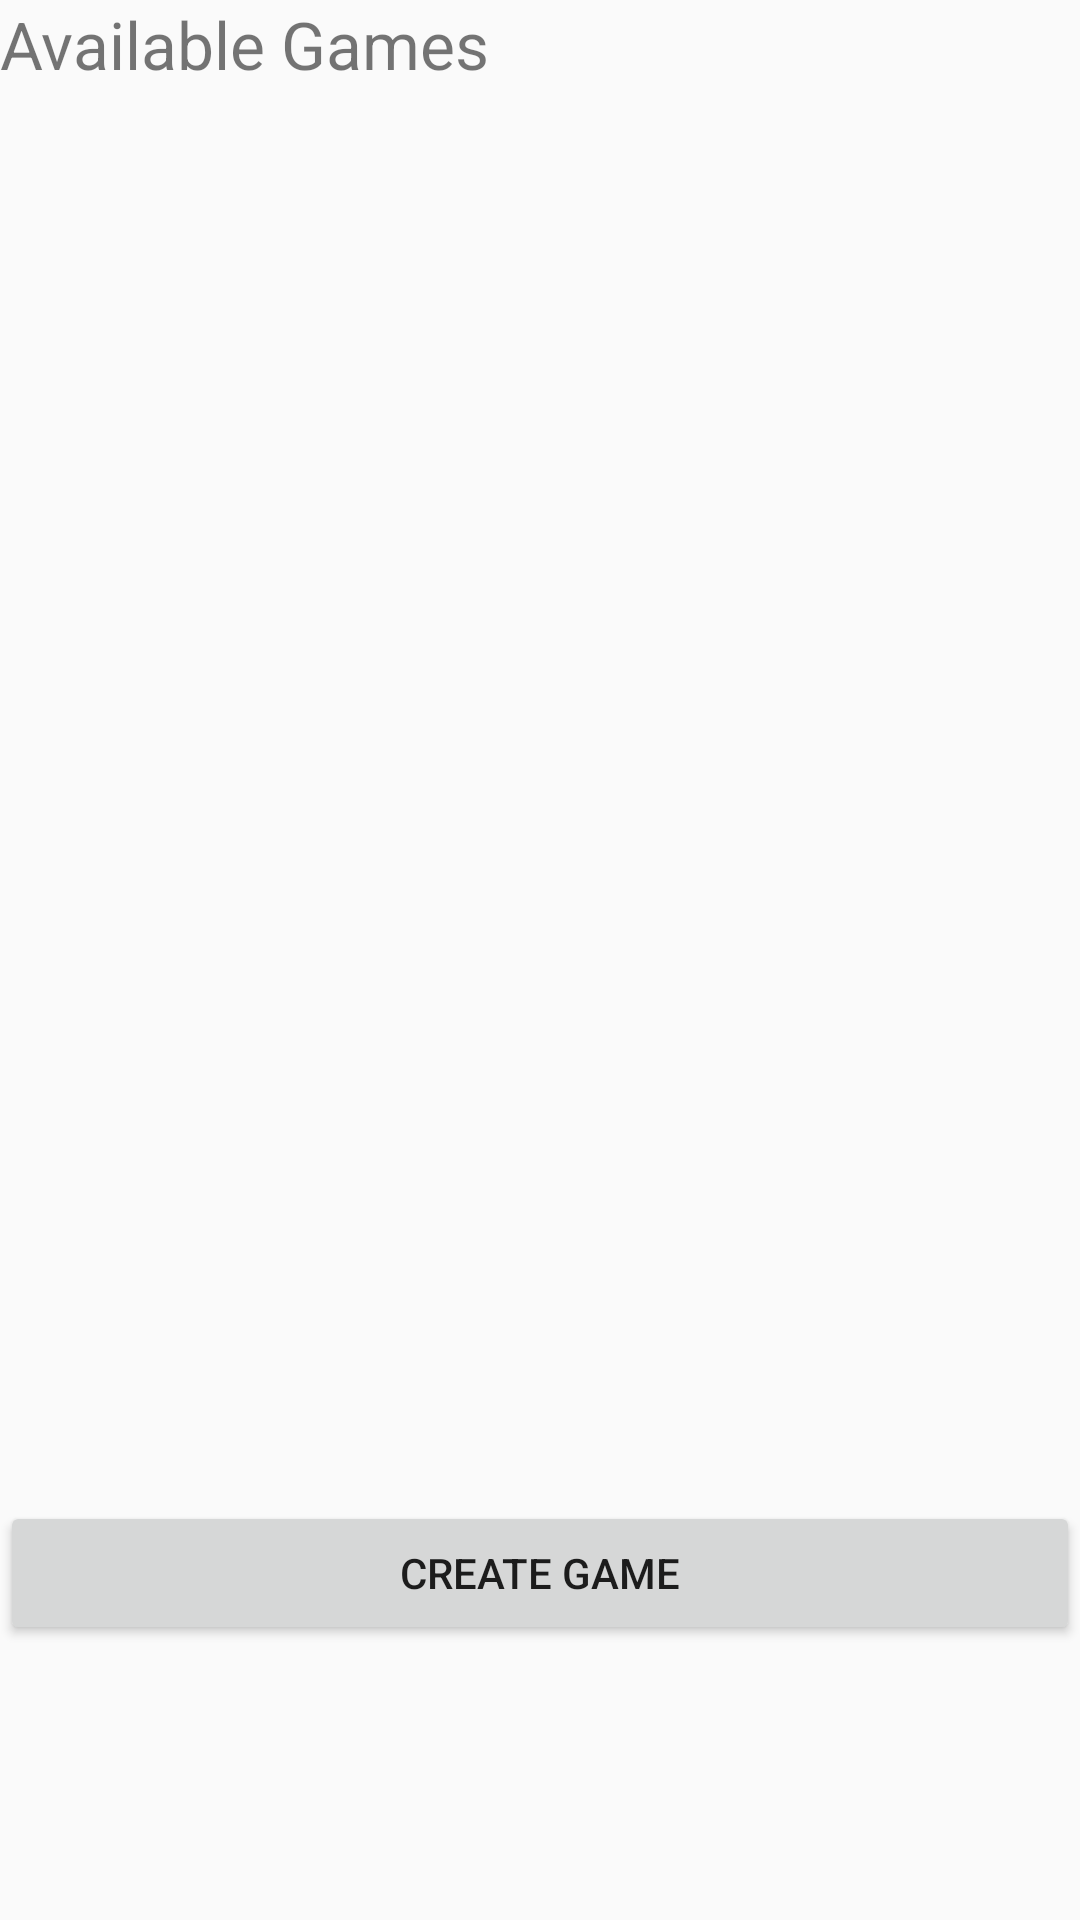

Layout XML and referenced resources for this Android screen:
<!-- AndroidManifest.xml: application theme AppTheme -->
<!-- res/layout/activity_hosted_games.xml -->
<?xml version="1.0" encoding="utf-8"?>
<RelativeLayout xmlns:android="http://schemas.android.com/apk/res/android"
    xmlns:tools="http://schemas.android.com/tools"
    android:id="@+id/activity_hosted_games"
    android:layout_width="match_parent"
    android:layout_height="match_parent"
    tools:context="com.example.ralston.guesstimationfinal.HostedGames">

    <LinearLayout
        android:orientation="vertical"
        android:layout_width="match_parent"
        android:layout_height="match_parent"
        android:weightSum="1">

        <TextView
            android:text="Available Games"
            android:layout_width="match_parent"
            android:layout_height="wrap_content"
            android:id="@+id/textView3"
            android:textSize="22dp" />

        <ListView
            android:layout_width="match_parent"
            android:layout_height="267dp"
            android:id="@+id/currentGamesLv"
            android:layout_weight="0.69" />

        <Button
            android:text="Create Game"
            android:layout_width="match_parent"
            android:layout_height="wrap_content"
            android:id="@+id/button"
            android:onClick="CreateGameButtonClick" />


    </LinearLayout>
</RelativeLayout>
<!-- resources referenced by this layout -->
<resources>
  <style name="AppTheme" parent="Theme.AppCompat.Light.DarkActionBar">
          
          <item name="colorPrimary">@color/colorPrimary</item>
          <item name="colorPrimaryDark">@color/colorPrimaryDark</item>
          <item name="colorAccent">@color/colorAccent</item>
      </style>
  <color name="colorPrimary">#46FF7A</color>
  <color name="colorPrimaryDark">#30B154</color>
  <color name="colorAccent">#29EDBC</color>
</resources>
